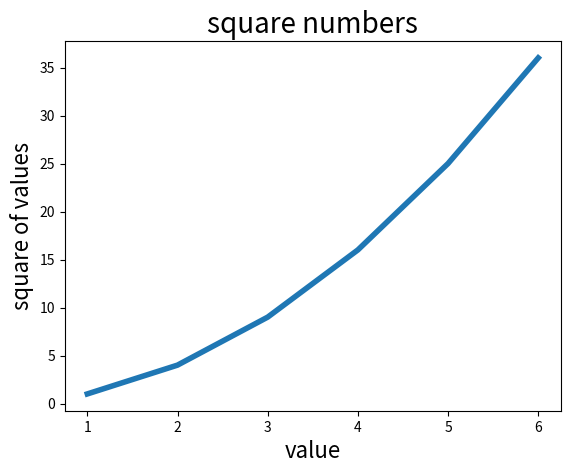

Write Python code to recreate this figure.
import matplotlib.pyplot as plt
input_values=[1,2,3,4,5,6]
squares=[1,4,9,16,25,36]
plt.plot(input_values,squares,linewidth=4)

#Set the chart title and label axes
plt.title("square numbers",fontsize=20)
plt.xlabel("value",fontsize=16)
plt.ylabel("square of values", fontsize=16)
plt.show()

